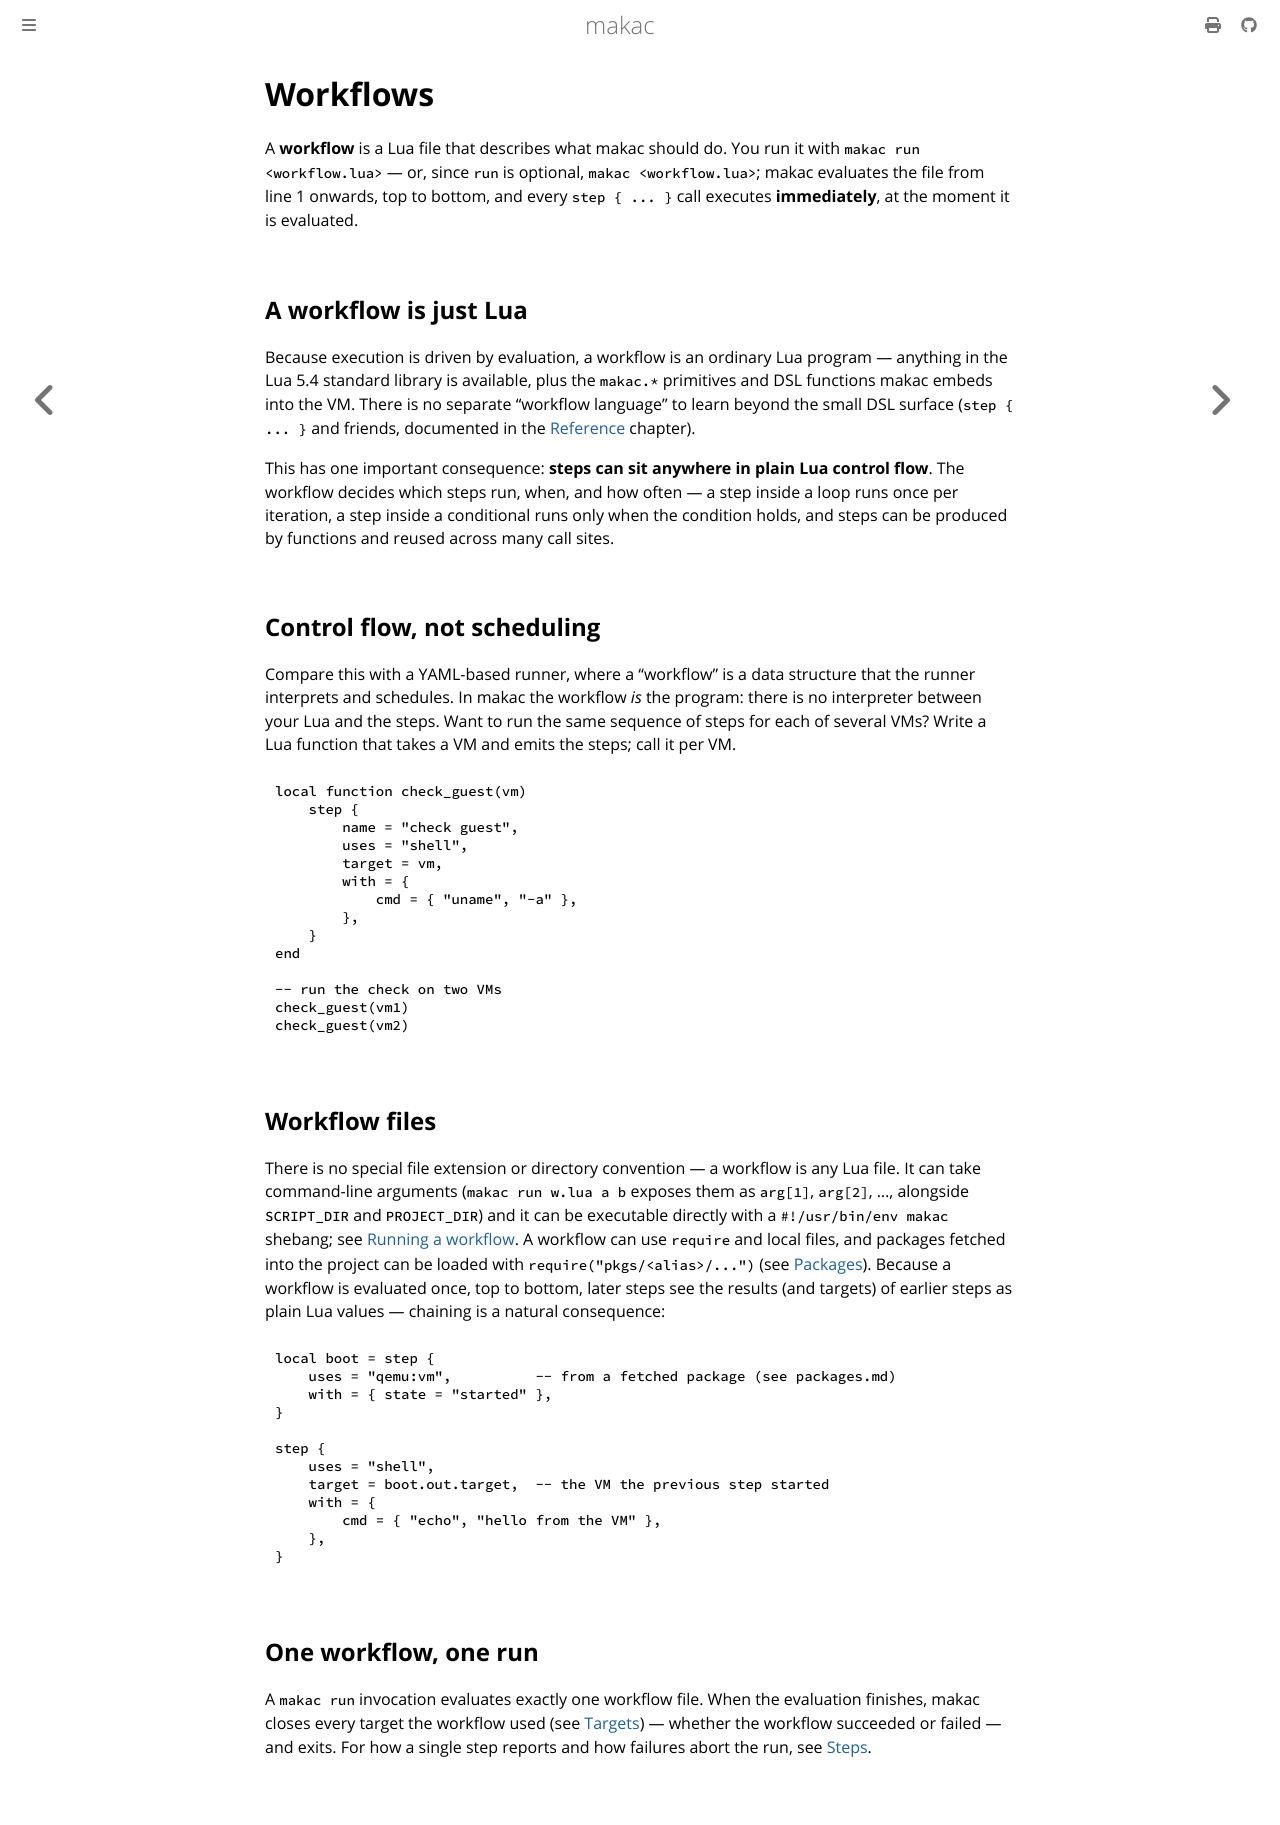

repository: jwdevantier/makac · page: concepts/workflows.html · generator: mdbook

<!-- SPDX-FileCopyrightText: 2026 Jesper Wendel Devantier -->
<!-- SPDX-License-Identifier: CC0-1.0 -->

# Workflows

A **workflow** is a Lua file that describes what makac should do. You run it with
`makac run <workflow.lua>` — or, since `run` is optional,
`makac <workflow.lua>`; makac evaluates the file from line 1 onwards, top to
bottom, and every `step { ... }` call executes **immediately**, at the moment it is
evaluated.

## A workflow is just Lua

Because execution is driven by evaluation, a workflow is an ordinary Lua program —
anything in the Lua 5.4 standard library is available, plus the `makac.*`
primitives and DSL functions makac embeds into the VM. There is no separate
"workflow language" to learn beyond the small DSL surface (`step { ... }` and
friends, documented in the [Reference](../reference/index.md) chapter).

This has one important consequence: **steps can sit anywhere in plain Lua control
flow**. The workflow decides which steps run, when, and how often — a step inside a
loop runs once per iteration, a step inside a conditional runs only when the
condition holds, and steps can be produced by functions and reused across many
call sites.

## Control flow, not scheduling

Compare this with a YAML-based runner, where a "workflow" is a data structure
that the runner interprets and schedules. In makac the workflow *is* the program:
there is no interpreter between your Lua and the steps. Want to run the same
sequence of steps for each of several VMs? Write a Lua function that takes a VM
and emits the steps; call it per VM.

```lua
local function check_guest(vm)
    step {
        name = "check guest",
        uses = "shell",
        target = vm,
        with = {
            cmd = { "uname", "-a" },
        },
    }
end

-- run the check on two VMs
check_guest(vm1)
check_guest(vm2)
```

## Workflow files

There is no special file extension or directory convention — a workflow is any
Lua file. It can take command-line arguments (`makac run w.lua a b` exposes them
as `arg[1]`, `arg[2]`, …, alongside `SCRIPT_DIR` and `PROJECT_DIR`) and it can be
executable directly with a `#!/usr/bin/env makac` shebang; see
[Running a workflow](../reference/cli.md#running-a-workflow). A workflow can use
`require` and local files, and packages fetched into the project can be loaded
with `require("pkgs/<alias>/...")` (see [Packages](packages.md)). Because a
workflow is evaluated once, top to bottom, later steps see the results (and
targets) of earlier steps as plain Lua values — chaining is a natural
consequence:

```lua
local boot = step {
    uses = "qemu:vm",          -- from a fetched package (see packages.md)
    with = { state = "started" },
}

step {
    uses = "shell",
    target = boot.out.target,  -- the VM the previous step started
    with = {
        cmd = { "echo", "hello from the VM" },
    },
}
```

## One workflow, one run

A `makac run` invocation evaluates exactly one workflow file. When the evaluation
finishes, makac closes every target the workflow used (see
[Targets](targets.md)) — whether the workflow succeeded or failed — and exits.
For how a single step reports and how failures abort the run, see
[Steps](steps.md).
